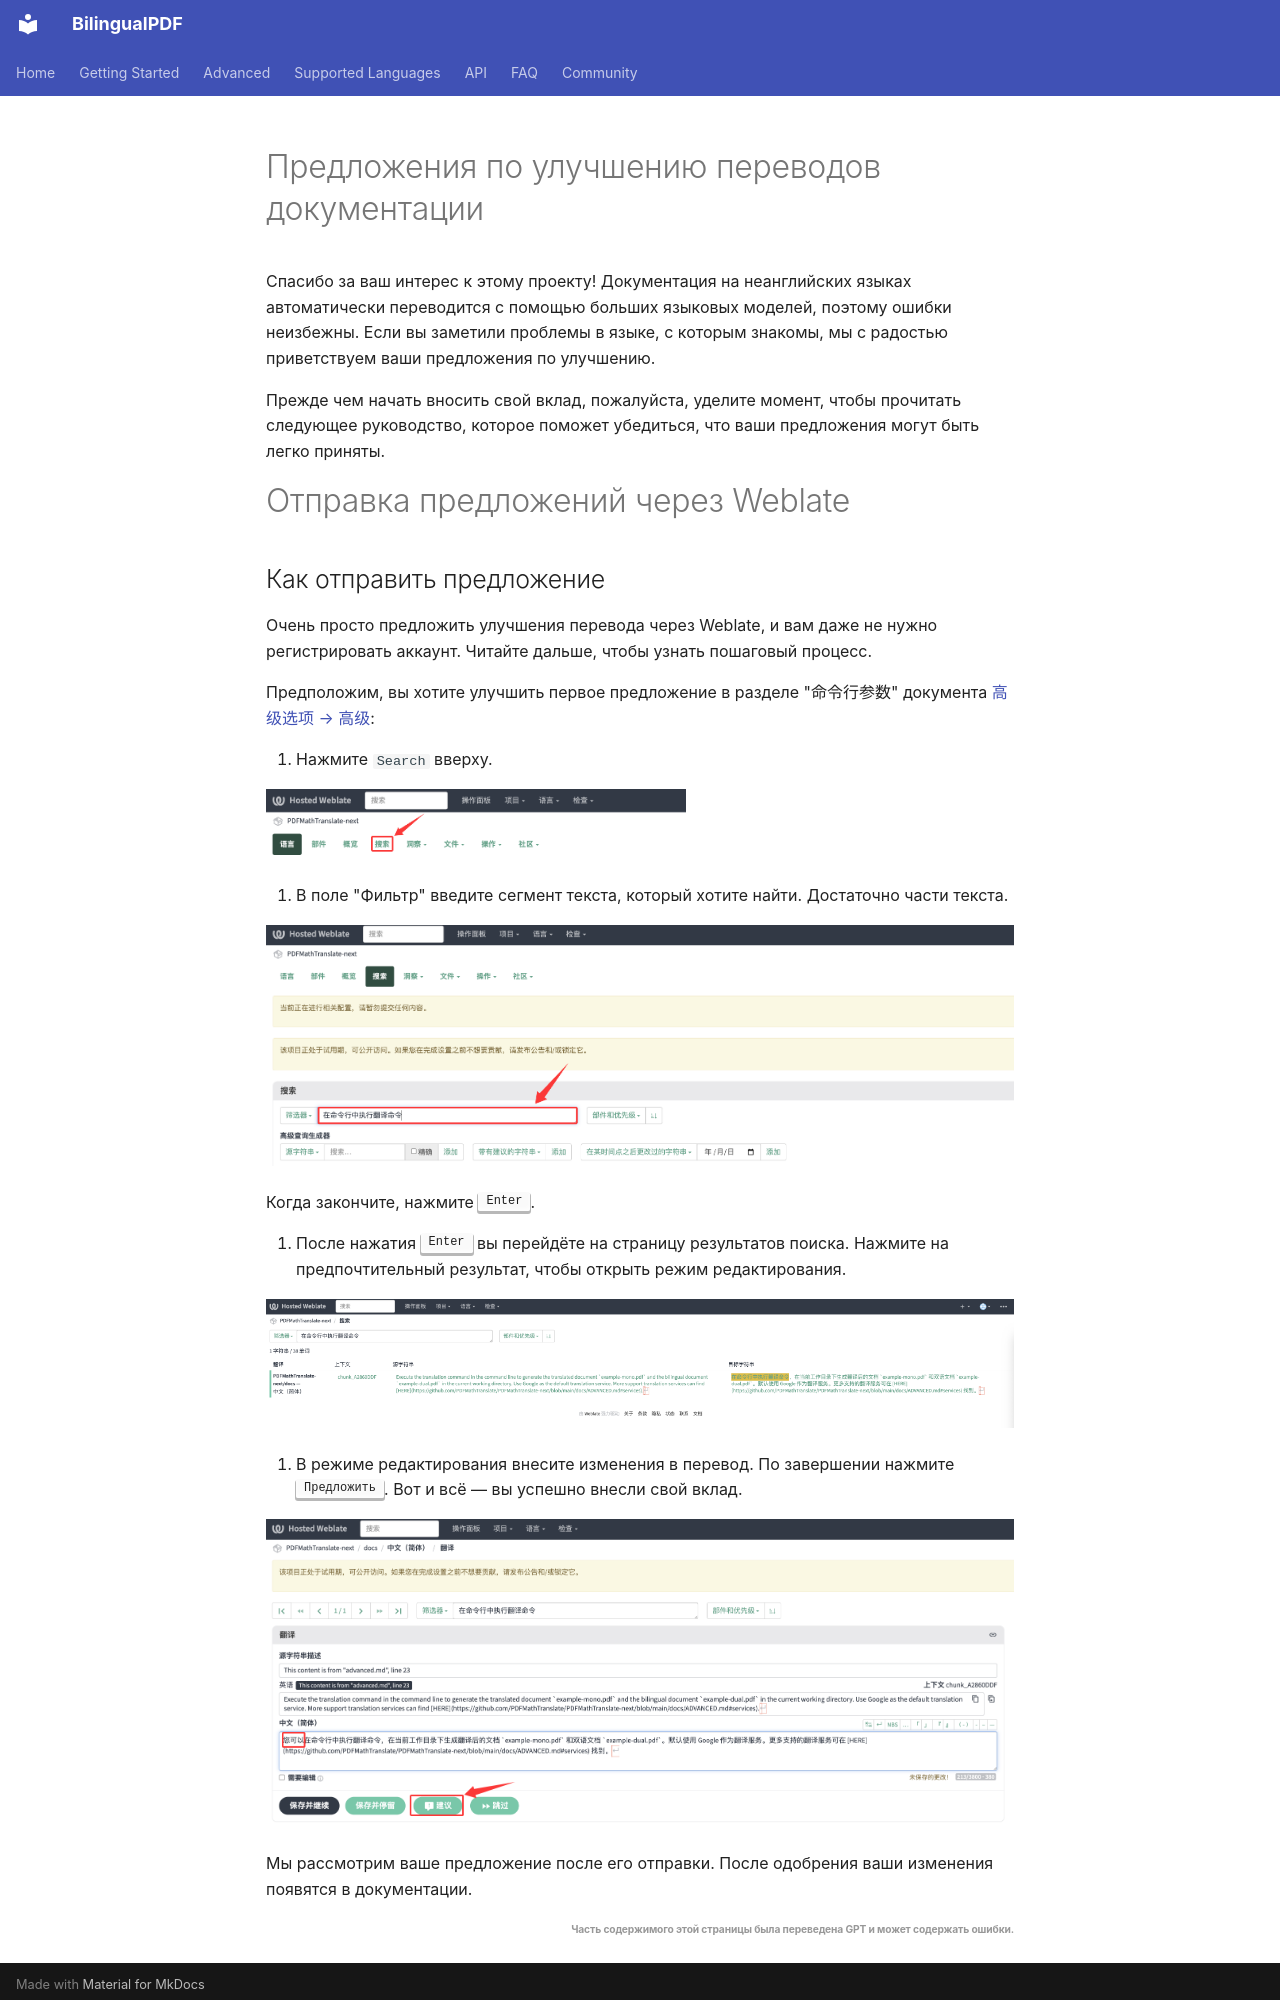

repository: OpenX123/BilingualPDF · page: ru/community/Translate-Contribution-Guide.html · generator: mkdocs

# Предложения по улучшению переводов документации

Спасибо за ваш интерес к этому проекту! Документация на неанглийских языках автоматически переводится с помощью больших языковых моделей, поэтому ошибки неизбежны. Если вы заметили проблемы в языке, с которым знакомы, мы с радостью приветствуем ваши предложения по улучшению.

Прежде чем начать вносить свой вклад, пожалуйста, уделите момент, чтобы прочитать следующее руководство, которое поможет убедиться, что ваши предложения могут быть легко приняты.

# Отправка предложений через Weblate
